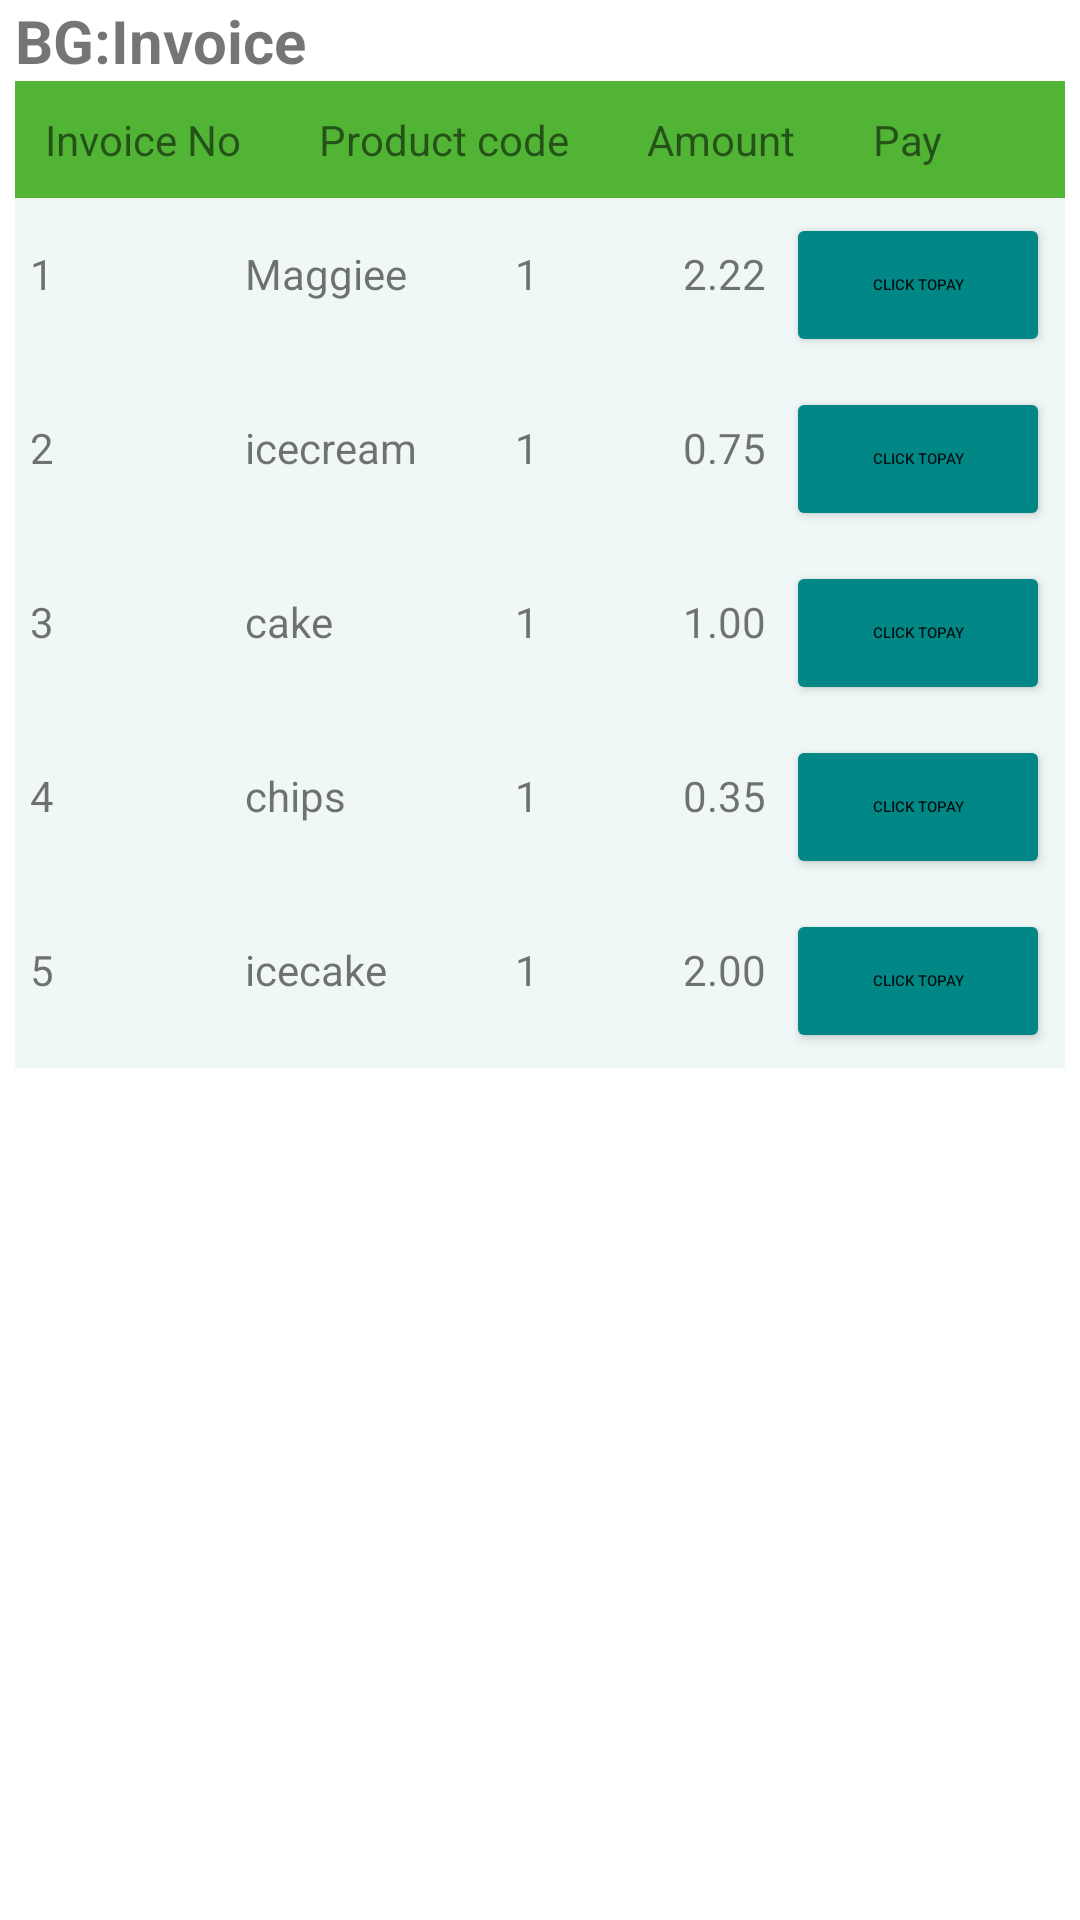

Reconstruct the res/layout file that produces this screen, plus the resources it refers to.
<!-- AndroidManifest.xml: application theme Theme.Jcelclover -->
<!-- res/layout/fragment_invoice.xml -->
<?xml version="1.0" encoding="utf-8"?>
<TableLayout xmlns:android="http://schemas.android.com/apk/res/android"
    android:layout_width="match_parent"
    android:layout_height="match_parent"
    android:layout_marginTop="10dp"
    android:paddingLeft="5dp"
    android:paddingRight="5dp">

    <TextView
        android:id="@+id/txt"
        android:layout_width="wrap_content"
        android:layout_height="wrap_content"
        android:text="BG:Invoice"
        android:textSize = "20dp"
        android:textStyle="bold">

    </TextView>


    <TableRow android:background="#51B435" android:padding="10dp">
        <TextView
            android:layout_width="wrap_content"
            android:layout_height="wrap_content"
            android:layout_weight="1"
            android:text="Invoice No" />
        <TextView
            android:layout_width="wrap_content"
            android:layout_height="wrap_content"
            android:layout_weight="1"
            android:text="Product code" />
        <TextView
            android:layout_width="wrap_content"
            android:layout_height="wrap_content"
            android:layout_weight="1"
            android:text="Amount" />
        <TextView
            android:layout_width="wrap_content"
            android:layout_height="wrap_content"
            android:layout_weight="1"
            android:text="Pay" />
    </TableRow>
    <TableRow android:background="#F0F7F7" android:padding="5dp">
        <TextView
            android:layout_width="wrap_content"
            android:layout_height="wrap_content"
            android:layout_weight="1"
            android:text="1" />
        <TextView
            android:layout_width="wrap_content"
            android:layout_height="wrap_content"
            android:layout_weight="1"
            android:text="Maggiee" />
        <TextView
            android:layout_width="wrap_content"
            android:layout_height="wrap_content"
            android:layout_weight="1"
            android:text="1" />
        <TextView
            android:id="@+id/amount"
            android:layout_width="wrap_content"
            android:layout_height="wrap_content"
            android:layout_weight="1"
            android:text="2.22" />
        <Button
            android:id="@+id/pay1"
            android:layout_width="wrap_content"
            android:layout_height="wrap_content"
            android:textSize="5dp"
            android:text="click topay"
            android:backgroundTint="@color/teal_700"/>
    </TableRow>
    <TableRow android:background="#F0F7F7" android:padding="5dp">
        <TextView
            android:layout_width="wrap_content"
            android:layout_height="wrap_content"
            android:layout_weight="1"
            android:text="2" />
        <TextView
            android:layout_width="wrap_content"
            android:layout_height="wrap_content"
            android:layout_weight="1"
            android:text="icecream" />
        <TextView
            android:layout_width="wrap_content"
            android:layout_height="wrap_content"
            android:layout_weight="1"
            android:text="1" />
        <TextView
            android:layout_width="wrap_content"
            android:layout_height="wrap_content"
            android:layout_weight="1"
            android:text="0.75" />
        <Button
            android:id="@+id/pay2"
            android:layout_width="wrap_content"
            android:layout_height="wrap_content"
            android:textSize="5dp"
            android:text="click topay"
            android:backgroundTint="@color/teal_700"/>

    </TableRow>
    <TableRow android:background="#F0F7F7" android:padding="5dp">
        <TextView
            android:layout_width="wrap_content"
            android:layout_height="wrap_content"
            android:layout_weight="1"
            android:text="3" />
        <TextView
            android:layout_width="wrap_content"
            android:layout_height="wrap_content"
            android:layout_weight="1"
            android:text="cake" />
        <TextView
            android:layout_width="wrap_content"
            android:layout_height="wrap_content"
            android:layout_weight="1"
            android:text="1" />
        <TextView
            android:layout_width="wrap_content"
            android:layout_height="wrap_content"
            android:layout_weight="1"
            android:text="1.00" />
        <Button
            android:id="@+id/pay3"
            android:layout_width="wrap_content"
            android:layout_height="wrap_content"
            android:textSize="5dp"
            android:text="click topay"
            android:backgroundTint="@color/teal_700"/>

    </TableRow>

    <TableRow android:background="#F0F7F7" android:padding="5dp">
        <TextView
            android:layout_width="wrap_content"
            android:layout_height="wrap_content"
            android:layout_weight="1"
            android:text="4" />
        <TextView
            android:layout_width="wrap_content"
            android:layout_height="wrap_content"
            android:layout_weight="1"
            android:text="chips" />
        <TextView
            android:layout_width="wrap_content"
            android:layout_height="wrap_content"
            android:layout_weight="1"
            android:text="1" />
        <TextView
            android:layout_width="wrap_content"
            android:layout_height="wrap_content"
            android:layout_weight="1"
            android:text="0.35" />
        <Button
            android:id="@+id/pay4"
            android:layout_width="wrap_content"
            android:layout_height="wrap_content"
            android:textSize="5dp"
            android:text="click topay"
            android:backgroundTint="@color/teal_700"/>

    </TableRow>

    <TableRow android:background="#F0F7F7" android:padding="5dp">
        <TextView
            android:layout_width="wrap_content"
            android:layout_height="wrap_content"
            android:layout_weight="1"
            android:text="5" />
        <TextView
            android:layout_width="wrap_content"
            android:layout_height="wrap_content"
            android:layout_weight="1"
            android:text="icecake" />
        <TextView
            android:layout_width="wrap_content"
            android:layout_height="wrap_content"
            android:layout_weight="1"
            android:text="1" />
        <TextView
            android:layout_width="wrap_content"
            android:layout_height="wrap_content"
            android:layout_weight="1"
            android:text="2.00" />
        <Button
            android:id="@+id/pay5"
            android:layout_width="wrap_content"
            android:layout_height="wrap_content"
            android:textSize="5dp"
            android:text="click topay"
            android:backgroundTint="@color/teal_700"/>

    </TableRow>

</TableLayout>
<!-- resources referenced by this layout -->
<resources>
  <color name="teal_700">#FF018786</color>
  <style name="Theme.Jcelclover" parent="Theme.MaterialComponents.DayNight.DarkActionBar">
          
          <item name="colorPrimary">@color/purple_500</item>
          <item name="colorPrimaryVariant">@color/purple_700</item>
          <item name="colorOnPrimary">@color/white</item>
          
          <item name="colorSecondary">@color/teal_200</item>
          <item name="colorSecondaryVariant">@color/teal_700</item>
          <item name="colorOnSecondary">@color/black</item>
          
          <item name="android:statusBarColor" tools:targetApi="l">?attr/colorPrimaryVariant</item>
          
      </style>
  <color name="purple_500">#FF6200EE</color>
  <color name="purple_700">#FF3700B3</color>
  <color name="white">#FFFFFFFF</color>
  <color name="teal_200">#FF03DAC5</color>
  <color name="black">#FF000000</color>
</resources>
